The GitHub repository jshankarc/A-Smartphone-Assistance-for-Blind-Visually-Impaired-using-Deep-Learning contains a labelled image folder "classification" with 3 categories: center, left, right. Examples follow, each with its label.

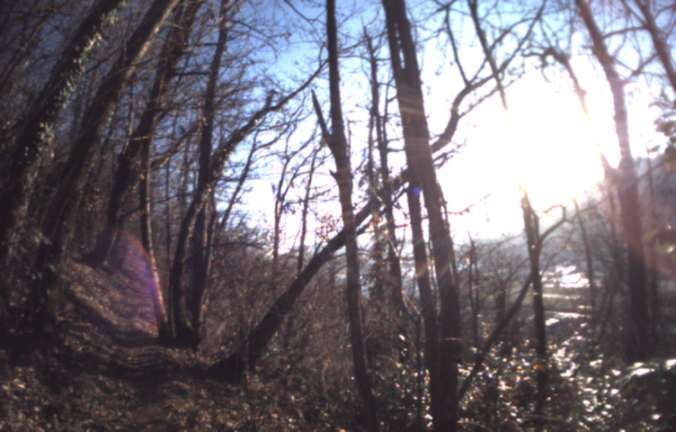
Label: right

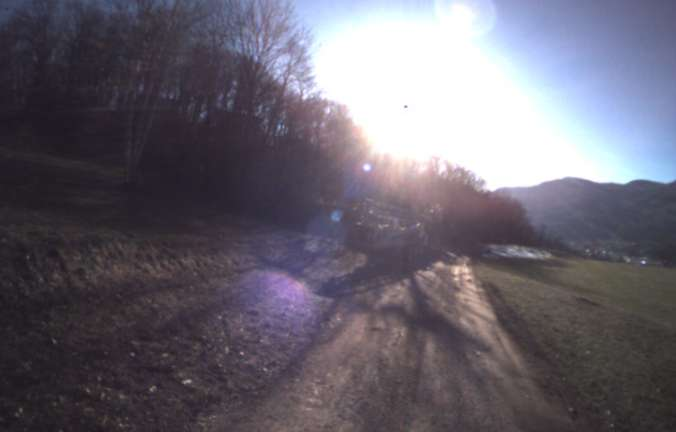
Label: left

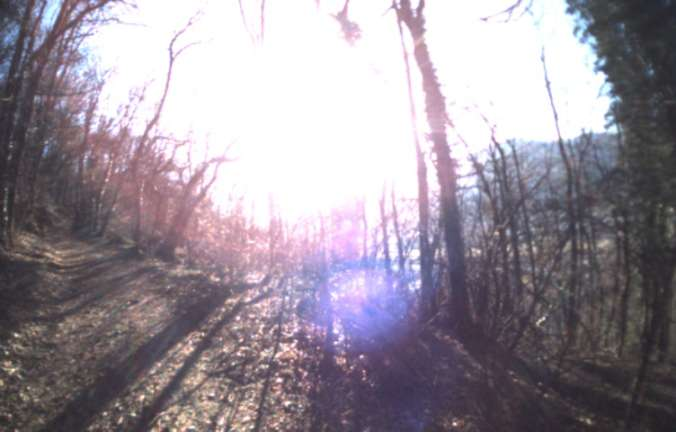
Label: right

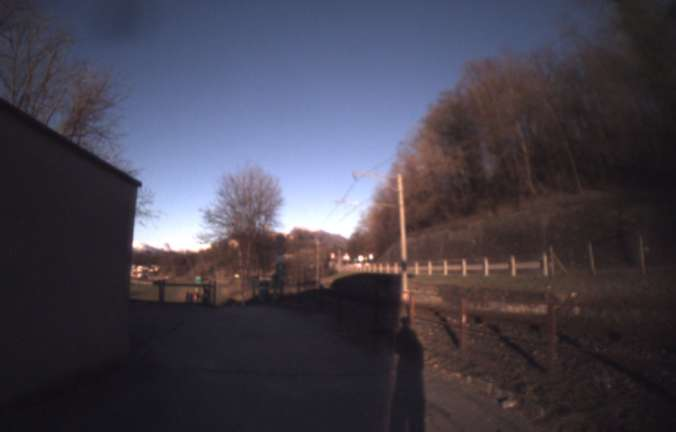
Label: center

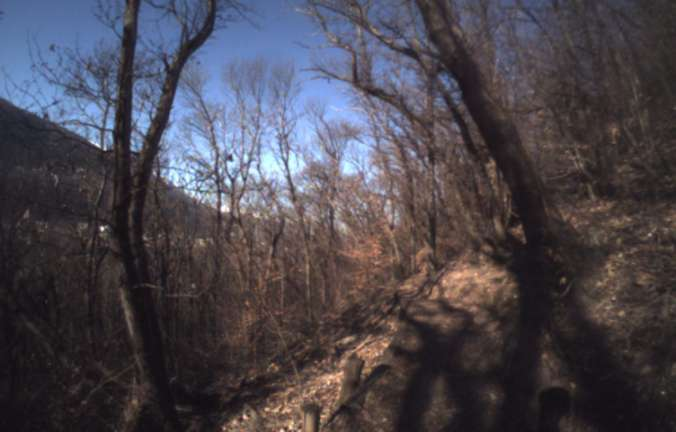
Label: left

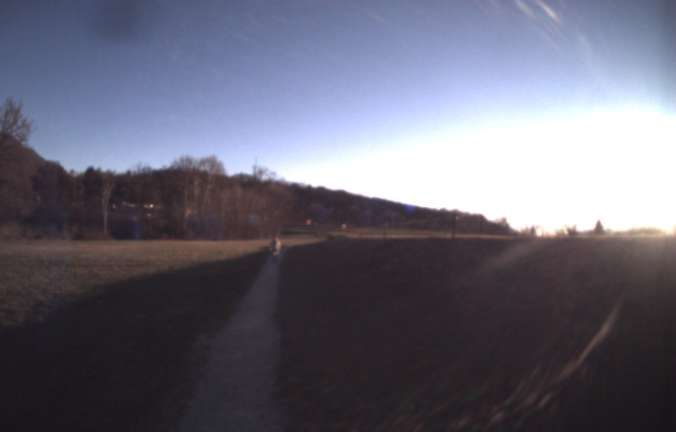
Label: center
